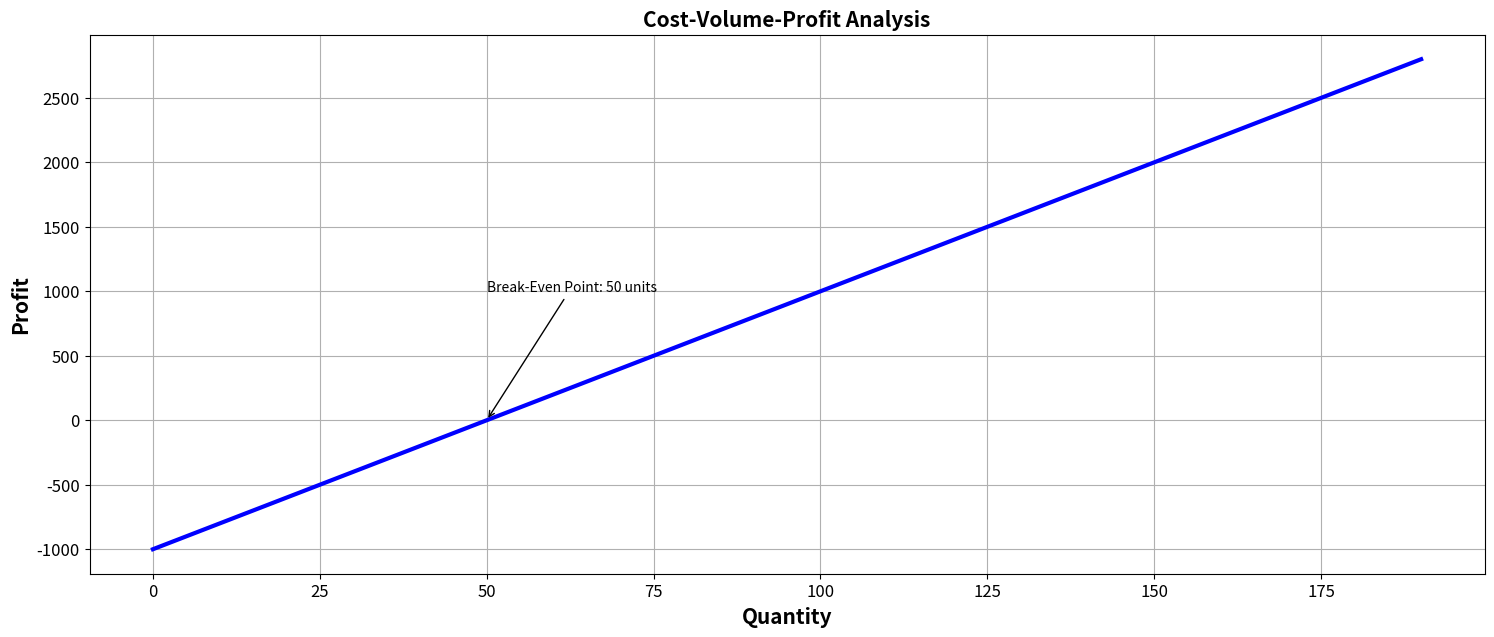
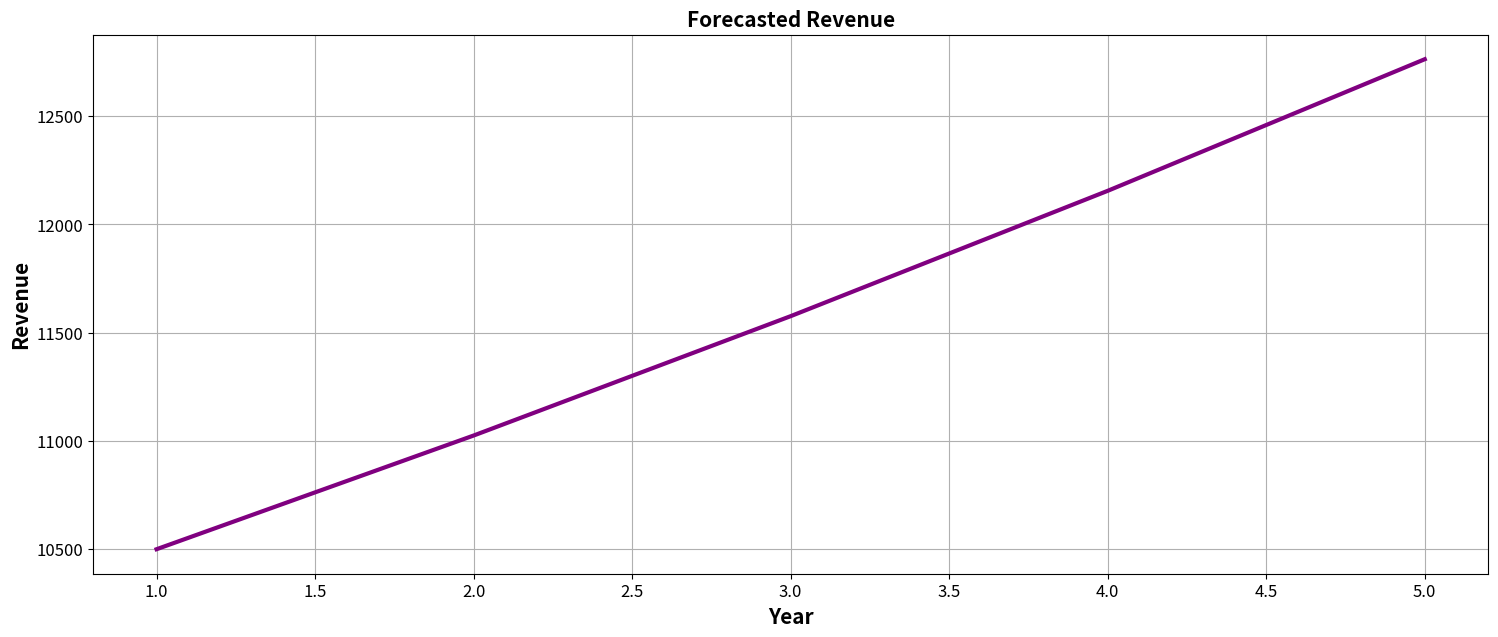

These figures' Python source, in order:
import pandas as pd
import numpy as np
import matplotlib.pyplot as plt
import seaborn as sns

selling_price = 50
variable_cost = 30
fixed_cost = 1000

quantity = np.arange(0, 200, 10)
profit = (selling_price - variable_cost) * quantity - fixed_cost
break_even_point = int(fixed_cost / (selling_price - variable_cost))

plt.figure(figsize = (18, 7))
plt.title("Cost-Volume-Profit Analysis", size = 15, weight = "bold")
sns.lineplot(x = quantity, y = profit, color = "blue", linewidth = 3)
plt.xlabel("Quantity", size = 15, weight = "bold")
plt.ylabel("Profit", size = 15, weight = "bold")
plt.xticks(size = 12)
plt.yticks(size = 12)
plt.grid(True)
plt.annotate(f"Break-Even Point: {break_even_point} units", xy = (break_even_point, 0), xytext = (break_even_point, 1000), arrowprops=dict(arrowstyle='->'))

plt.show()

budgeted_cost = 5000
actual_cost = 5500

variance = budgeted_cost - actual_cost

if variance < 0:
    print(f"Unfavorable Variance: ${abs(variance)}")
else:
    print(f"Favorable Variance: ${variance}")

budgeted_revenue = 10000
growth_rate = 0.05
year = np.arange(1, 6, 1)

forecasted_revenue = budgeted_revenue * (1 + growth_rate) ** year

plt.figure(figsize = (18, 7))
plt.title("Forecasted Revenue", size = 15, weight = "bold")
sns.lineplot(x = year, y = forecasted_revenue, color = "purple", linewidth = 3)
plt.xlabel("Year", size = 15, weight = "bold")
plt.ylabel("Revenue", size = 15, weight = "bold")
plt.xticks(size = 12)
plt.yticks(size = 12)
plt.grid(True)
plt.show()

fixed_cost = 2000
selling_price = 50
variable_cost_per_unit = 30

break_even_units = int(fixed_cost / (selling_price - variable_cost_per_unit))
break_even_units

activity_costs = {'Activity1': 1000, 'Activity2': 2000, 'Activity3': 3000}
activity_allocation = {'Product1': {'Activity1': 0.2, 'Activity2': 0.4, 'Activity3': 0.3},
                       'Product2': {'Activity1': 0.3, 'Activity2': 0.3, 'Activity3': 0.2}}

total_activity_cost = sum(activity_costs.values())
total_activity_cost

abc_df = pd.DataFrame(activity_allocation).T
abc_df

abc_df = abc_df.mul(activity_costs.values(), axis = 1)
abc_df

abc_df = abc_df.div(total_activity_cost, axis = 1)
abc_df

abc_df = abc_df.sum(axis = 1).reset_index()
abc_df.columns = ["Product", "ABC Cost"]
abc_df

data = {'Units Purchased': [100, 150, 200],
        'Purchase Price': [10, 12, 15]}
df = pd.DataFrame(data)
df

units_sold = 200
df["Units Sold"] = df["Units Purchased"].cumsum()
df

df["Units Sold"] = df["Units Sold"].clip(upper = units_sold)
df

df["Inventory Value"] = df["Units Sold"] * df["Purchase Price"]
df

print("FIFO Inventory Value: $" + str(df["Inventory Value"].sum()))

import numpy as np

initial_investment = 10000
cash_flows = [3000, 4000, 5000, 6000]
discount_rate = 0.1

# Calculate NPV using list comprehensions and NumPy
discounted_cash_flows = [cf / (1 + discount_rate) ** (i + 1) for i, cf in enumerate(cash_flows)]
npv = -initial_investment + sum(discounted_cash_flows)

print(f"Net Present Value (NPV): ${npv:.2f}")


initial_investment = 10000
cash_flows = [3000, 4000, 5000, 6000]
discount_rate = 0.1

discounted_cash_flows = [cf / (1 + discount_rate) ** (year + 1) for year, cf in enumerate(cash_flows)]
npv = -initial_investment + sum(discounted_cash_flows)
npv

allocation_rates = pd.DataFrame({"Department": ["Department1", "Department2"],
                                 "Rate": [0.4, 0.6]})
total_costs = 50000
allocation_rates["Cost Allocation"] = allocation_rates["Rate"] * total_costs
allocation_rates

selling_price = 50
variable_cost = 30

contribution_margin = selling_price - variable_cost
print(f"Contribution Margin: ${contribution_margin}")

# Job 1
direct_material_cost_job1 = 500
direct_labor_cost_job1 = 300
overhead_cost_job1 = 200
total_cost_job1 = direct_material_cost_job1 + direct_labor_cost_job1 + overhead_cost_job1

# Job 2
direct_material_cost_job2 = 600
direct_labor_cost_job2 = 400
overhead_cost_job2 = 250
total_cost_job2 = direct_material_cost_job2 + direct_labor_cost_job2 + overhead_cost_job2

print(f"Job 1 Total Cost: ${total_cost_job1}")
print(f"Job 2 Total Cost: ${total_cost_job2}")

# Mixing Process
total_cost_mixing = 2000
total_units_produced_mixing = 1000
cost_per_unit_mixing = total_cost_mixing / total_units_produced_mixing

# Packaging Process
total_cost_packaging = 1500
total_units_produced_packaging = 800
cost_per_unit_packaging = total_cost_packaging / total_units_produced_packaging

print(f"Cost per Unit for Mixing: ${cost_per_unit_mixing:.2f}")
print(f"Cost per Unit for Packaging: ${cost_per_unit_packaging:.2f}")

# Batch 101
total_cost_batch101 = 3000
total_units_produced_batch101 = 150
cost_per_unit_batch101 = total_cost_batch101 / total_units_produced_batch101

# Batch 102
total_cost_batch102 = 2400
total_units_produced_batch102 = 120
cost_per_unit_batch102 = total_cost_batch102 / total_units_produced_batch102

print(f"Cost per Unit for Batch 101: ${cost_per_unit_batch101:.2f}")
print(f"Cost per Unit for Batch 102: ${cost_per_unit_batch102:.2f}")

data = {
    'Period': [1, 2, 3, 4],
    'Revenues': [10000, 12000, 15000, 18000],
    'Expenses': [5000, 6000, 7000, 8000],
    'Investments': [0, 0, 0, -2000],
    'Loan_Repayments': [0, -1000, -1000, -1000]
}

# Create a DataFrame
df = pd.DataFrame(data)
df

df['Net_Cash_Flow'] = df['Revenues'] + df['Expenses'] + df['Investments'] + df['Loan_Repayments']
df

df['Cumulative_Cash_Flow'] = df['Net_Cash_Flow'].cumsum()
df

closing_balance = df["Cumulative_Cash_Flow"].iloc[-1]
print(f"Closing Balance: ${closing_balance}")

costs_before_reduction = [5000, 6000, 7000, 8000]
costs_after_reduction = [4500, 5500, 6000, 7500]

total_costs_before = sum(costs_before_reduction)
total_costs_after = sum(costs_after_reduction)

cost_reduction = total_costs_before - total_costs_after

if cost_reduction > 0:
    print(f"Cost Reduction Achieved: ${cost_reduction:.2f}")
else:
    print("No Cost Reduction Achieved.")

percentage_change = ((total_costs_after - total_costs_before) / total_costs_before) * 100

print(f"Percentage Change in Costs: {percentage_change:.2f}%")


data = {
    'Category': ['Revenue', 'Expenses', 'Profit'],
    'Budget': [80000, -60000, 20000],  # Planned (budgeted) figures
    'Actual': [82000, -58000, 24000],  # Actual figures
}

# Create a DataFrame
df = pd.DataFrame(data)

df

df['Variance'] = df['Actual'] - df['Budget']
df